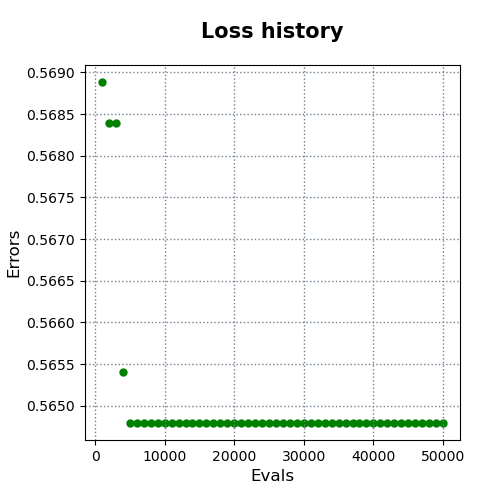

Source data for this figure (header and first rows):
evals, errors
1000, 0.5689
2000, 0.5684
3000, 0.5684
4000, 0.5654
5000, 0.5648
6000, 0.5648
7000, 0.5648
8000, 0.5648
9000, 0.5648
10000, 0.5648
11000, 0.5648
12000, 0.5648
13000, 0.5648
14000, 0.5648
15000, 0.5648
16000, 0.5648
17000, 0.5648
18000, 0.5648
19000, 0.5648
20000, 0.5648
21000, 0.5648
22000, 0.5648
23000, 0.5648
24000, 0.5648
25000, 0.5648
26000, 0.5648
27000, 0.5648
28000, 0.5648
29000, 0.5648
30000, 0.5648
31000, 0.5648
32000, 0.5648
33000, 0.5648
34000, 0.5648
35000, 0.5648
36000, 0.5648
37000, 0.5648
38000, 0.5648
39000, 0.5648
40000, 0.5648
41000, 0.5648
42000, 0.5648
43000, 0.5648
44000, 0.5648
45000, 0.5648
46000, 0.5648
47000, 0.5648
48000, 0.5648
49000, 0.5648
50000, 0.5648
